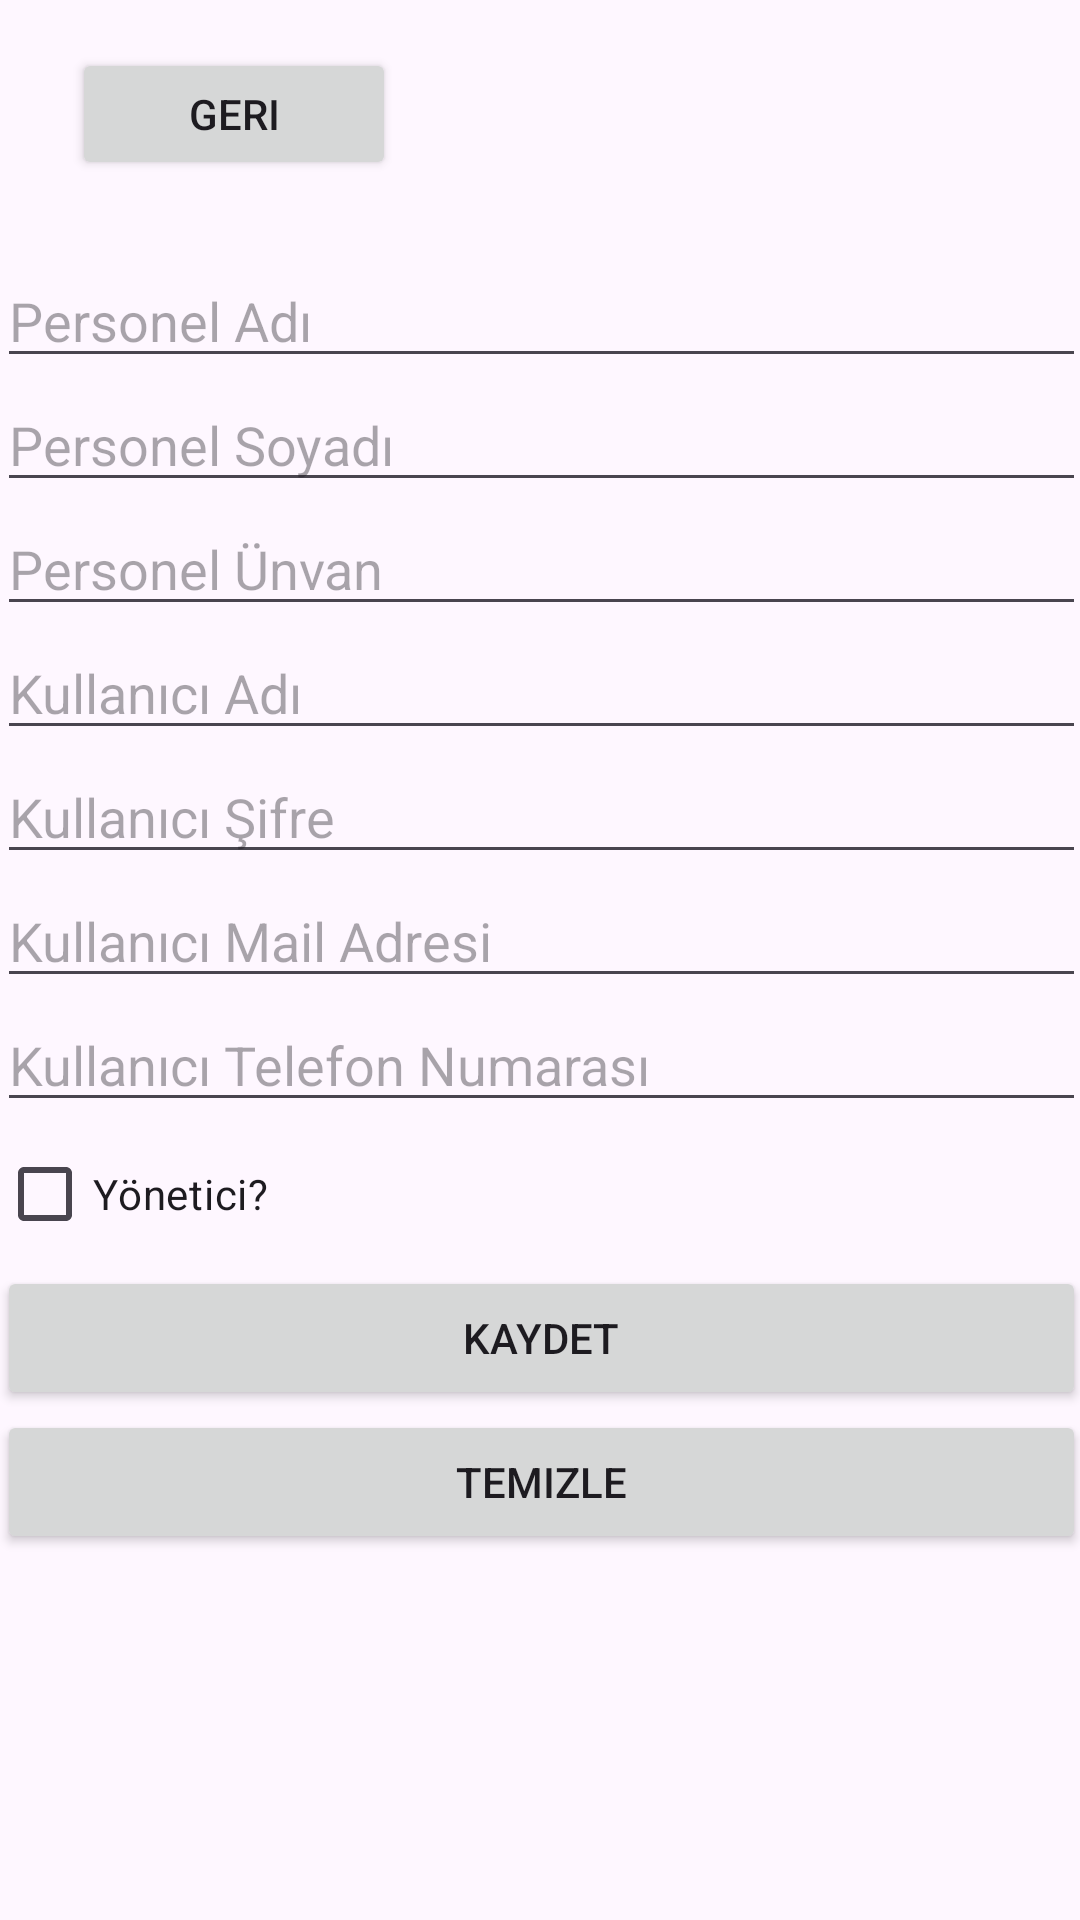

Here is an Android app screen rendered from its layout file. Give the layout XML and the strings, colors and styles it references.
<!-- AndroidManifest.xml: application theme Theme.HEMMS -->
<!-- res/layout/activity_personel_ekle.xml -->
<?xml version="1.0" encoding="utf-8"?>
<androidx.constraintlayout.widget.ConstraintLayout xmlns:android="http://schemas.android.com/apk/res/android"
    xmlns:app="http://schemas.android.com/apk/res-auto"
    xmlns:tools="http://schemas.android.com/tools"
    android:id="@+id/main"
    android:layout_width="match_parent"
    android:layout_height="match_parent"
    tools:context=".PersonelEkle"
    tools:layout_editor_absoluteX="0dp"
    tools:layout_editor_absoluteY="0dp">

    

    

    

    <Button
        android:id="@+id/button10"
        android:layout_width="108dp"
        android:layout_height="44dp"
        android:layout_marginStart="24dp"
        android:layout_marginTop="16dp"
        android:onClick="Back"
        android:text="Geri"
        app:layout_constraintStart_toStartOf="parent"
        app:layout_constraintTop_toTopOf="parent" />

    <LinearLayout
        android:layout_width="363dp"
        android:layout_height="494dp"
        android:layout_marginStart="25dp"
        android:layout_marginTop="40dp"
        android:layout_marginEnd="25dp"
        android:layout_marginBottom="10dp"
        android:orientation="vertical"
        app:layout_constraintBottom_toBottomOf="parent"
        app:layout_constraintEnd_toEndOf="parent"
        app:layout_constraintStart_toStartOf="parent"
        app:layout_constraintTop_toTopOf="parent"
        app:layout_constraintVertical_bias="0.465">

        <EditText
            android:id="@+id/firstName"
            android:layout_width="match_parent"
            android:layout_height="wrap_content"
            android:ems="10"
            android:hint="Personel Adı"
            android:inputType="text" />

        <EditText
            android:id="@+id/lastName"
            android:layout_width="match_parent"
            android:layout_height="wrap_content"
            android:ems="10"
            android:hint="Personel Soyadı"
            android:inputType="text" />

        <EditText
            android:id="@+id/userTitle"
            android:layout_width="match_parent"
            android:layout_height="wrap_content"
            android:ems="10"
            android:hint="Personel Ünvan"
            android:inputType="text" />

        <EditText
            android:id="@+id/userName"
            android:layout_width="match_parent"
            android:layout_height="wrap_content"
            android:ems="10"
            android:hint="Kullanıcı Adı"
            android:inputType="text" />

        <EditText
            android:id="@+id/userPW"
            android:layout_width="match_parent"
            android:layout_height="wrap_content"
            android:ems="10"
            android:hint="Kullanıcı Şifre"
            android:inputType="textPassword" />

        <EditText
            android:id="@+id/userMail"
            android:layout_width="match_parent"
            android:layout_height="wrap_content"
            android:ems="10"
            android:hint="Kullanıcı Mail Adresi"
            android:inputType="textEmailAddress" />

        <EditText
            android:id="@+id/userPhone"
            android:layout_width="match_parent"
            android:layout_height="wrap_content"
            android:ems="10"
            android:hint="Kullanıcı Telefon Numarası"
            android:inputType="phone" />

        <CheckBox
            android:id="@+id/isAdmin"
            android:layout_width="match_parent"
            android:layout_height="wrap_content"
            android:text="Yönetici?" />

        <Button
            android:id="@+id/saveButton"
            android:layout_width="match_parent"
            android:layout_height="wrap_content"
            android:onClick="addEmployeeToDatabase"
            android:text="Kaydet" />

        <Button
            android:id="@+id/clearButton"
            android:layout_width="match_parent"
            android:layout_height="wrap_content"
            android:onClick="clearTable"
            android:text="Temizle" />
    </LinearLayout>

    

    

    

</androidx.constraintlayout.widget.ConstraintLayout>
<!-- resources referenced by this layout -->
<resources>
  <style name="Theme.HEMMS" parent="Base.Theme.HEMMS" />
  <style name="Base.Theme.HEMMS" parent="Theme.Material3.DayNight">
          
          
      </style>
</resources>
